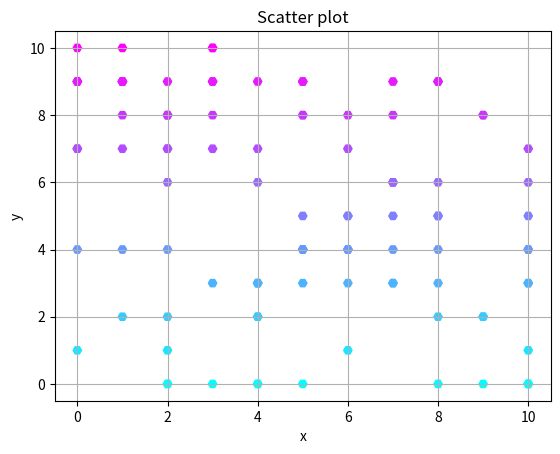

Reproduce this figure in Python.
import numpy as np
import matplotlib.pyplot as plt

x_values = np.random.randint(0,11,100)
y_values = np.random.randint(0,11,100)

plt.scatter(x_values, y_values, c = y_values, marker = "H",cmap = "cool")

plt.title("Scatter plot")
plt.xlabel("x")
plt.ylabel("y")
plt.grid(True)

plt.show()